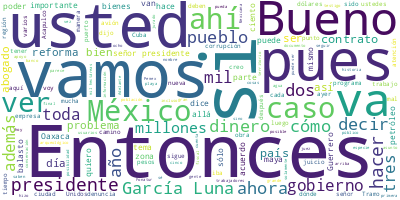

The file beside this chart, header and first rows:
Participante, Texto, Sentimiento, Palabras, Dia, Mes, Anio
PRESIDENTE ANDRES MANUEL LOPEZ OBRADOR, Buenos días. Ánimo, ánimo., 0.0, 4, 16, 02, 2023
PRESIDENTE ANDRES MANUEL LOPEZ OBRADOR, Bueno, pues vamos a tratar sobre dos tem…, 0.0, 10, 16, 02, 2023
PRESIDENTE ANDRES MANUEL LOPEZ OBRADOR, El primero es la decisión que se ha toma…, 0.0, 40, 16, 02, 2023
PRESIDENTE ANDRES MANUEL LOPEZ OBRADOR, Lo segundo es que la población pueda dis…, 0.0, 44, 16, 02, 2023
PRESIDENTE ANDRES MANUEL LOPEZ OBRADOR, Y lo tercero, que también es importante,…, 0.0, 55, 16, 02, 2023
PRESIDENTE ANDRES MANUEL LOPEZ OBRADOR, Y también, el antropólogo Diego Prieto v…, 0.0, 65, 16, 02, 2023
PRESIDENTE ANDRES MANUEL LOPEZ OBRADOR, Básicamente es eso., 0.0, 3, 16, 02, 2023
PRESIDENTE ANDRES MANUEL LOPEZ OBRADOR, Hoy vamos a inaugurar un camino a Tonani…, 0.0, 45, 16, 02, 2023
PRESIDENTE ANDRES MANUEL LOPEZ OBRADOR, Y luego salimos hacia Sonora y en la tar…, 0.0, 41, 16, 02, 2023
PRESIDENTE ANDRES MANUEL LOPEZ OBRADOR, Y mañana, viernes, tenemos reunión en He…, 0.0, 40, 16, 02, 2023
PRESIDENTE ANDRES MANUEL LOPEZ OBRADOR, Luego, vamos a Nogales a ver todas las o…, 0.0, 62, 16, 02, 2023
PRESIDENTE ANDRES MANUEL LOPEZ OBRADOR, Y así se están modernizando puentes fron…, 0.0, 17, 16, 02, 2023
PRESIDENTE ANDRES MANUEL LOPEZ OBRADOR, El sábado vamos a Agua Prieta y a Bavisp…, 0.0, 23, 16, 02, 2023
PRESIDENTE ANDRES MANUEL LOPEZ OBRADOR, Luego, vamos a la visita a la zona miner…, 0.0, 46, 16, 02, 2023
PRESIDENTE ANDRES MANUEL LOPEZ OBRADOR, Y vamos a terminar con la supervisión de…, 0.0, 40, 16, 02, 2023
PRESIDENTE ANDRES MANUEL LOPEZ OBRADOR, El domingo vamos a Loma de Guamúchil, en…, 0.0, 49, 16, 02, 2023
PRESIDENTE ANDRES MANUEL LOPEZ OBRADOR, Luego, regresamos y en la tarde, como es…, 0.0, 42, 16, 02, 2023
PRESIDENTE ANDRES MANUEL LOPEZ OBRADOR, Ese es el programa que tenemos. De modo …, 0.0, 18, 16, 02, 2023
JAVIER MAY RODRIGUEZ, ?Muy buenos días. Con su permiso, señor …, 0.0, 8, 16, 02, 2023
JAVIER MAY RODRIGUEZ, En cumplimiento a sus instrucciones y al…, 0.0, 21, 16, 02, 2023
JAVIER MAY RODRIGUEZ, De las reservas territoriales del Fonatu…, 0.0, 71, 16, 02, 2023
JAVIER MAY RODRIGUEZ, Las 16 mil 414 hectáreas identificadas s…, 0.0, 54, 16, 02, 2023
JAVIER MAY RODRIGUEZ, Por mucho tiempo los bienes a cargo de F…, 0.0, 45, 16, 02, 2023
JAVIER MAY RODRIGUEZ, En el gobierno de la Cuarta Transformaci…, 0.0, 57, 16, 02, 2023
JAVIER MAY RODRIGUEZ, Por eso, ahora estamos erradicando el tu…, 0.0, 22, 16, 02, 2023
JAVIER MAY RODRIGUEZ, Ponemos el video., 0.0, 3, 16, 02, 2023
JAVIER MAY RODRIGUEZ, ?Es cuanto, presidente., 0.0, 3, 16, 02, 2023
PRESIDENTE ANDRES MANUEL LOPEZ OBRADOR, ?Adelante., 0.0, 1, 16, 02, 2023
HUMBERTO ADAN PEÑA FUENTES, ?Con su permiso, señor presidente., 0.0, 5, 16, 02, 2023
HUMBERTO ADAN PEÑA FUENTES, Con un saludo por parte de mi secretaria…, 0.0, 39, 16, 02, 2023
HUMBERTO ADAN PEÑA FUENTES, Primeramente, pues vamos a dar cumplimie…, 0.0, 67, 16, 02, 2023
HUMBERTO ADAN PEÑA FUENTES, Primero, estableceremos estas ANP como u…, 0.0, 43, 16, 02, 2023
HUMBERTO ADAN PEÑA FUENTES, Tenemos especies que se solamente se enc…, 0.0, 44, 16, 02, 2023
HUMBERTO ADAN PEÑA FUENTES, También, en caso de Baja California Sur,…, 0.0, 34, 16, 02, 2023
HUMBERTO ADAN PEÑA FUENTES, Una sorpresa y un regalo para nuestro pa…, 0.0, 62, 16, 02, 2023
HUMBERTO ADAN PEÑA FUENTES, Además, en Guerrero, tendremos protegida…, 0.0, 63, 16, 02, 2023
HUMBERTO ADAN PEÑA FUENTES, Por último, les comento que entre ocho y…, 0.0, 27, 16, 02, 2023
HUMBERTO ADAN PEÑA FUENTES, La que sigue, por favor. El acuerdo, ¿cu…, 0.0, 72, 16, 02, 2023
HUMBERTO ADAN PEÑA FUENTES, Después, se elabora el proyecto, se hace…, 0.0, 72, 16, 02, 2023
HUMBERTO ADAN PEÑA FUENTES, La que sigue, por favor. Por último, el …, 0.0, 66, 16, 02, 2023
HUMBERTO ADAN PEÑA FUENTES, Y vamos a actualizar todos nuestros prog…, 0.0, 37, 16, 02, 2023
HUMBERTO ADAN PEÑA FUENTES, En suma, heredaremos un México con más y…, 0.0, 36, 16, 02, 2023
HUMBERTO ADAN PEÑA FUENTES, Muchísimas gracias, presidente., 0.0, 3, 16, 02, 2023
DIEGO PRIETO HERNADEZ, ?Muy buenos días, presidente., 0.0, 4, 16, 02, 2023
DIEGO PRIETO HERNADEZ, Compañeros del sector turístico y medioa…, 0.0, 12, 16, 02, 2023
DIEGO PRIETO HERNADEZ, Por supuesto que, así como se está cuida…, 0.0, 33, 16, 02, 2023
DIEGO PRIETO HERNADEZ, De suyo hay una enorme coincidencia entr…, 0.0, 31, 16, 02, 2023
DIEGO PRIETO HERNADEZ, En el caso del salvamento arqueológico q…, 0.0, 84, 16, 02, 2023
DIEGO PRIETO HERNADEZ, Pueden observar cómo en el Tramo 6 y 7 y…, 0.0, 101, 16, 02, 2023
DIEGO PRIETO HERNADEZ, En lo que respecta a la recuperación de …, 0.0, 107, 16, 02, 2023
DIEGO PRIETO HERNADEZ, Pasamos a 481 osamentas o entierros huma…, 0.0, 23, 16, 02, 2023
DIEGO PRIETO HERNADEZ, Vamos recuperando una enorme cantidad de…, 0.0, 44, 16, 02, 2023
DIEGO PRIETO HERNADEZ, Vamos, entonces, ahora, como acostumbram…, 0.0, 59, 16, 02, 2023
PREGUNTA, ?En la zona media de la península de Yuc…, 0.0, 42, 16, 02, 2023
PREGUNTA, En esta región destacan dos grandes ciud…, 0.0, 60, 16, 02, 2023
PREGUNTA, Cuya investigación, conservación y acond…, 0.0, 28, 16, 02, 2023
PREGUNTA, La historia de Kabah inicia hace aproxim…, 0.0, 43, 16, 02, 2023
PREGUNTA, Para el siglo IV de nuestra era, Kabah e…, 0.0, 54, 16, 02, 2023
PREGUNTA, Su arquitectura hace suponer a los espec…, 0.0, 61, 16, 02, 2023
PREGUNTA, En algún momento la actividad constructi…, 0.0, 49, 16, 02, 2023
... 365 more rows
